Image classification data set "Train" (AmbiTyga/Bio-VI-BERT on GitHub). Class labels (16): Ascaris lumbricoides, Cryptosporidium sp, Cyclospora cayetanensis, Dibothriocephalus latus, Echinococcus granulosus, Entamoeba histolytica, Enterobius vermicularis, Giardia duodenalis, Hymenolepis spp, Plasmodium falciparum, Plasmodium knowlesi, Plasmodium malariae, Plasmodium ovale, Plasmodium vivax, Sarcocystis sp, Trichuris trichuria.

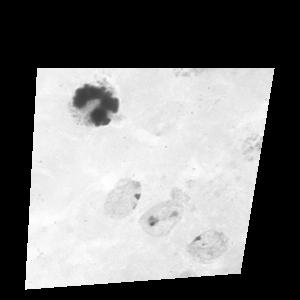
Label: Plasmodium vivax

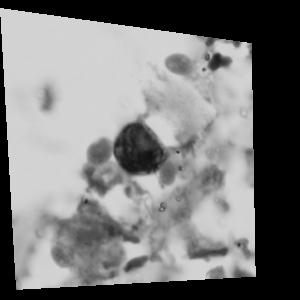
Label: Cyclospora cayetanensis

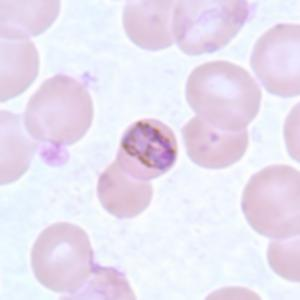
Label: Plasmodium malariae

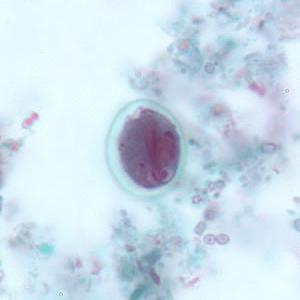
Label: Giardia duodenalis

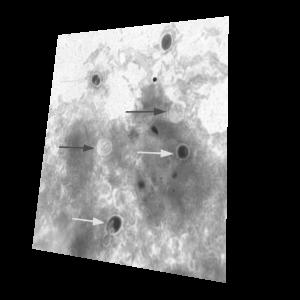
Label: Cryptosporidium sp

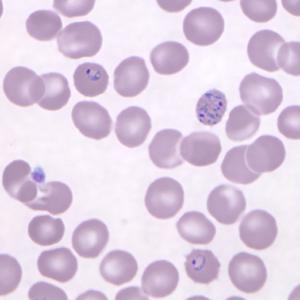
Label: Plasmodium knowlesi
